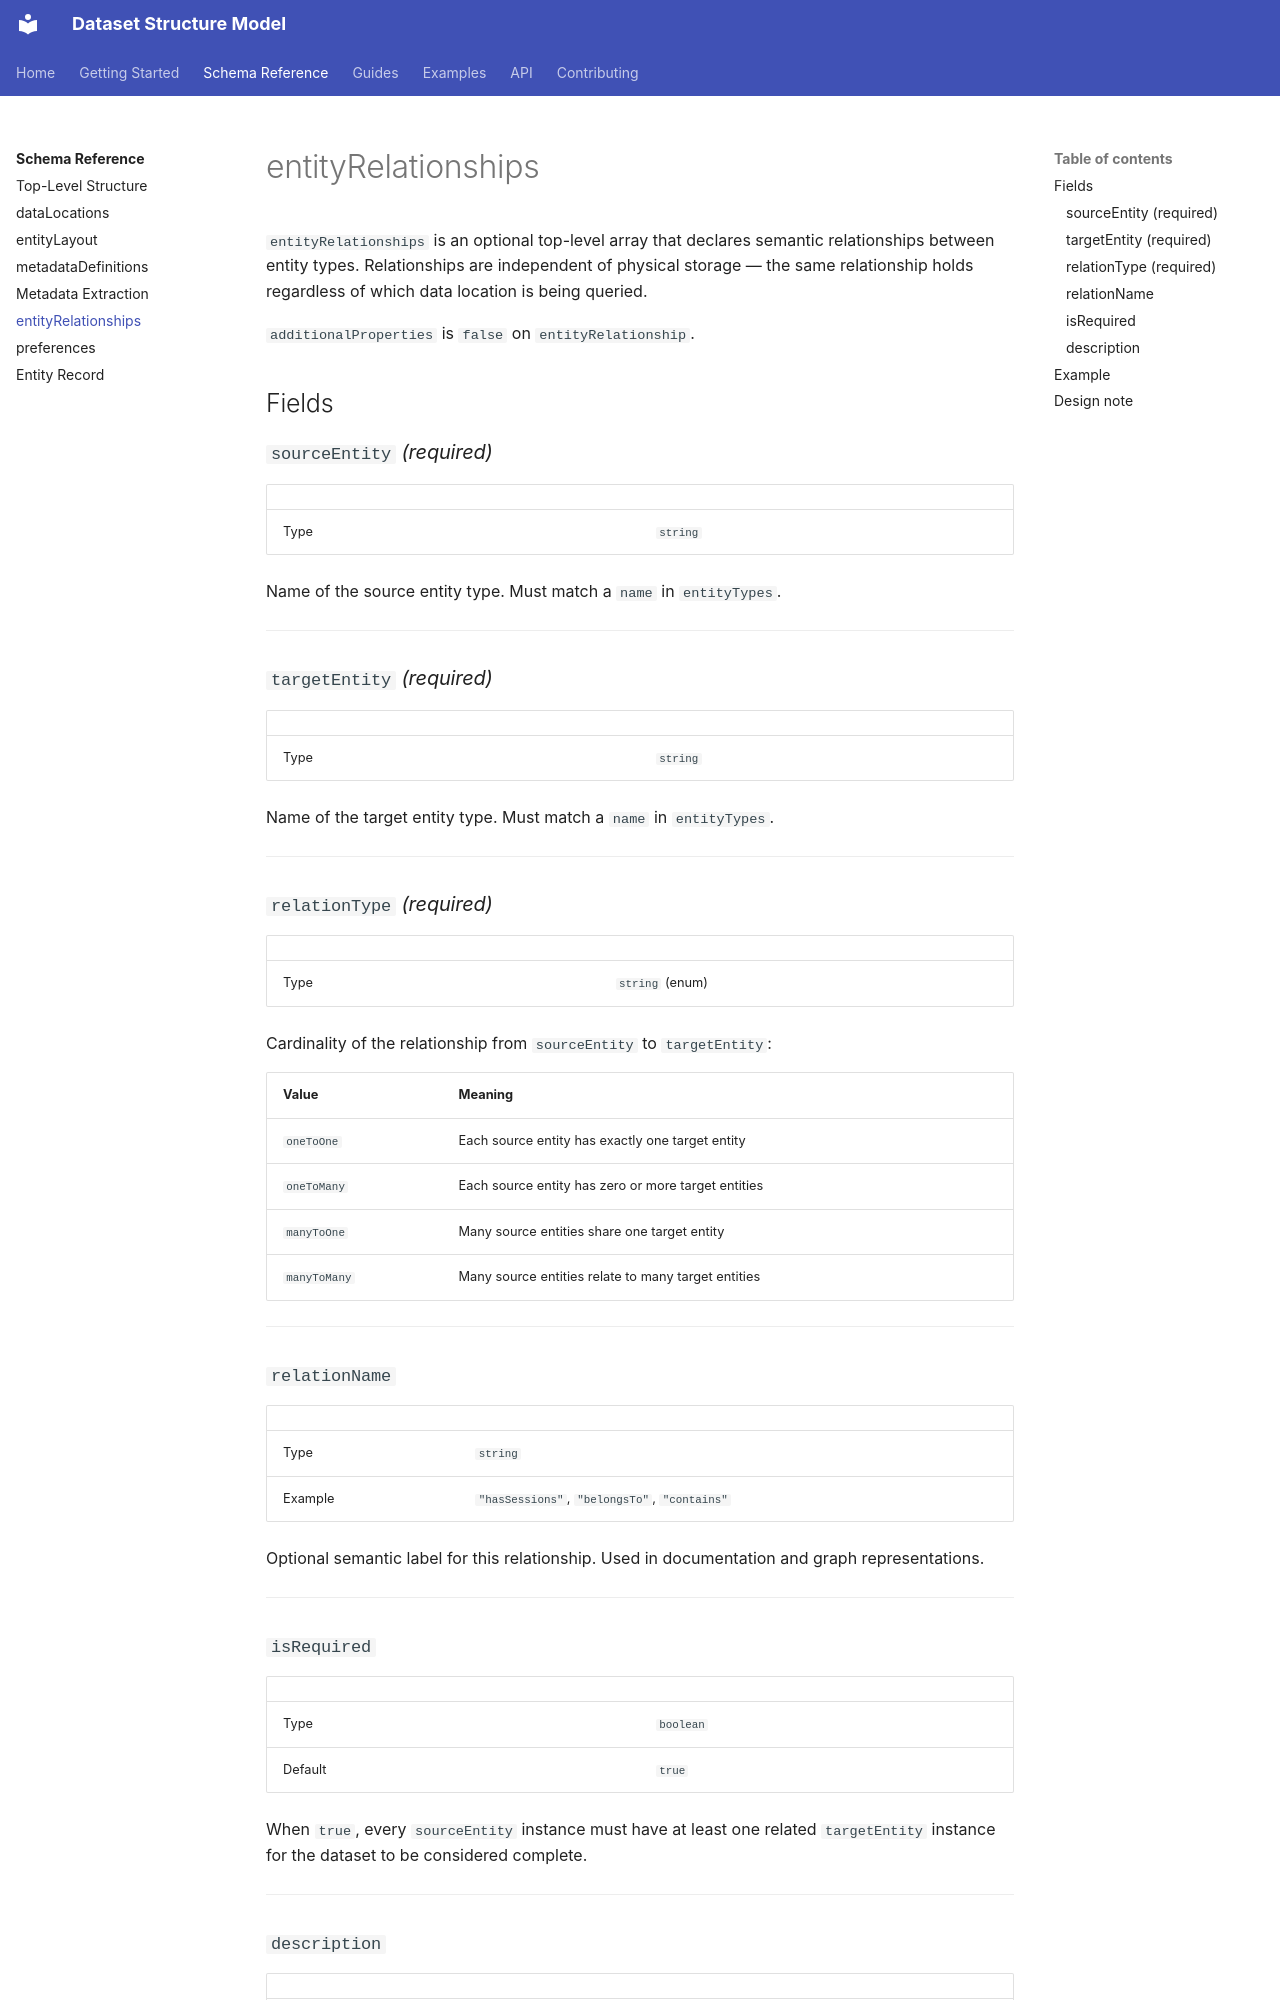

repository: ehennestad/dataset-structure-model · page: reference/entity-relationships/index.html · generator: mkdocs

# entityRelationships

`entityRelationships` is an optional top-level array that declares semantic relationships between entity types. Relationships are independent of physical storage — the same relationship holds regardless of which data location is being queried.

`additionalProperties` is `false` on `entityRelationship`.

## Fields

### `sourceEntity` *(required)*

| | |
|--|--|
| Type | `string` |

Name of the source entity type. Must match a `name` in `entityTypes`.

---

### `targetEntity` *(required)*

| | |
|--|--|
| Type | `string` |

Name of the target entity type. Must match a `name` in `entityTypes`.

---

### `relationType` *(required)*

| | |
|--|--|
| Type | `string` (enum) |

Cardinality of the relationship from `sourceEntity` to `targetEntity`:

| Value | Meaning |
|-------|---------|
| `oneToOne` | Each source entity has exactly one target entity |
| `oneToMany` | Each source entity has zero or more target entities |
| `manyToOne` | Many source entities share one target entity |
| `manyToMany` | Many source entities relate to many target entities |

---

### `relationName`

| | |
|--|--|
| Type | `string` |
| Example | `"hasSessions"`, `"belongsTo"`, `"contains"` |

Optional semantic label for this relationship. Used in documentation and graph representations.

---

### `isRequired`

| | |
|--|--|
| Type | `boolean` |
| Default | `true` |

When `true`, every `sourceEntity` instance must have at least one related `targetEntity` instance for the dataset to be considered complete.

---

### `description`

| | |
|--|--|
| Type | `string` |

Human-readable explanation of what this relationship means scientifically.

---
